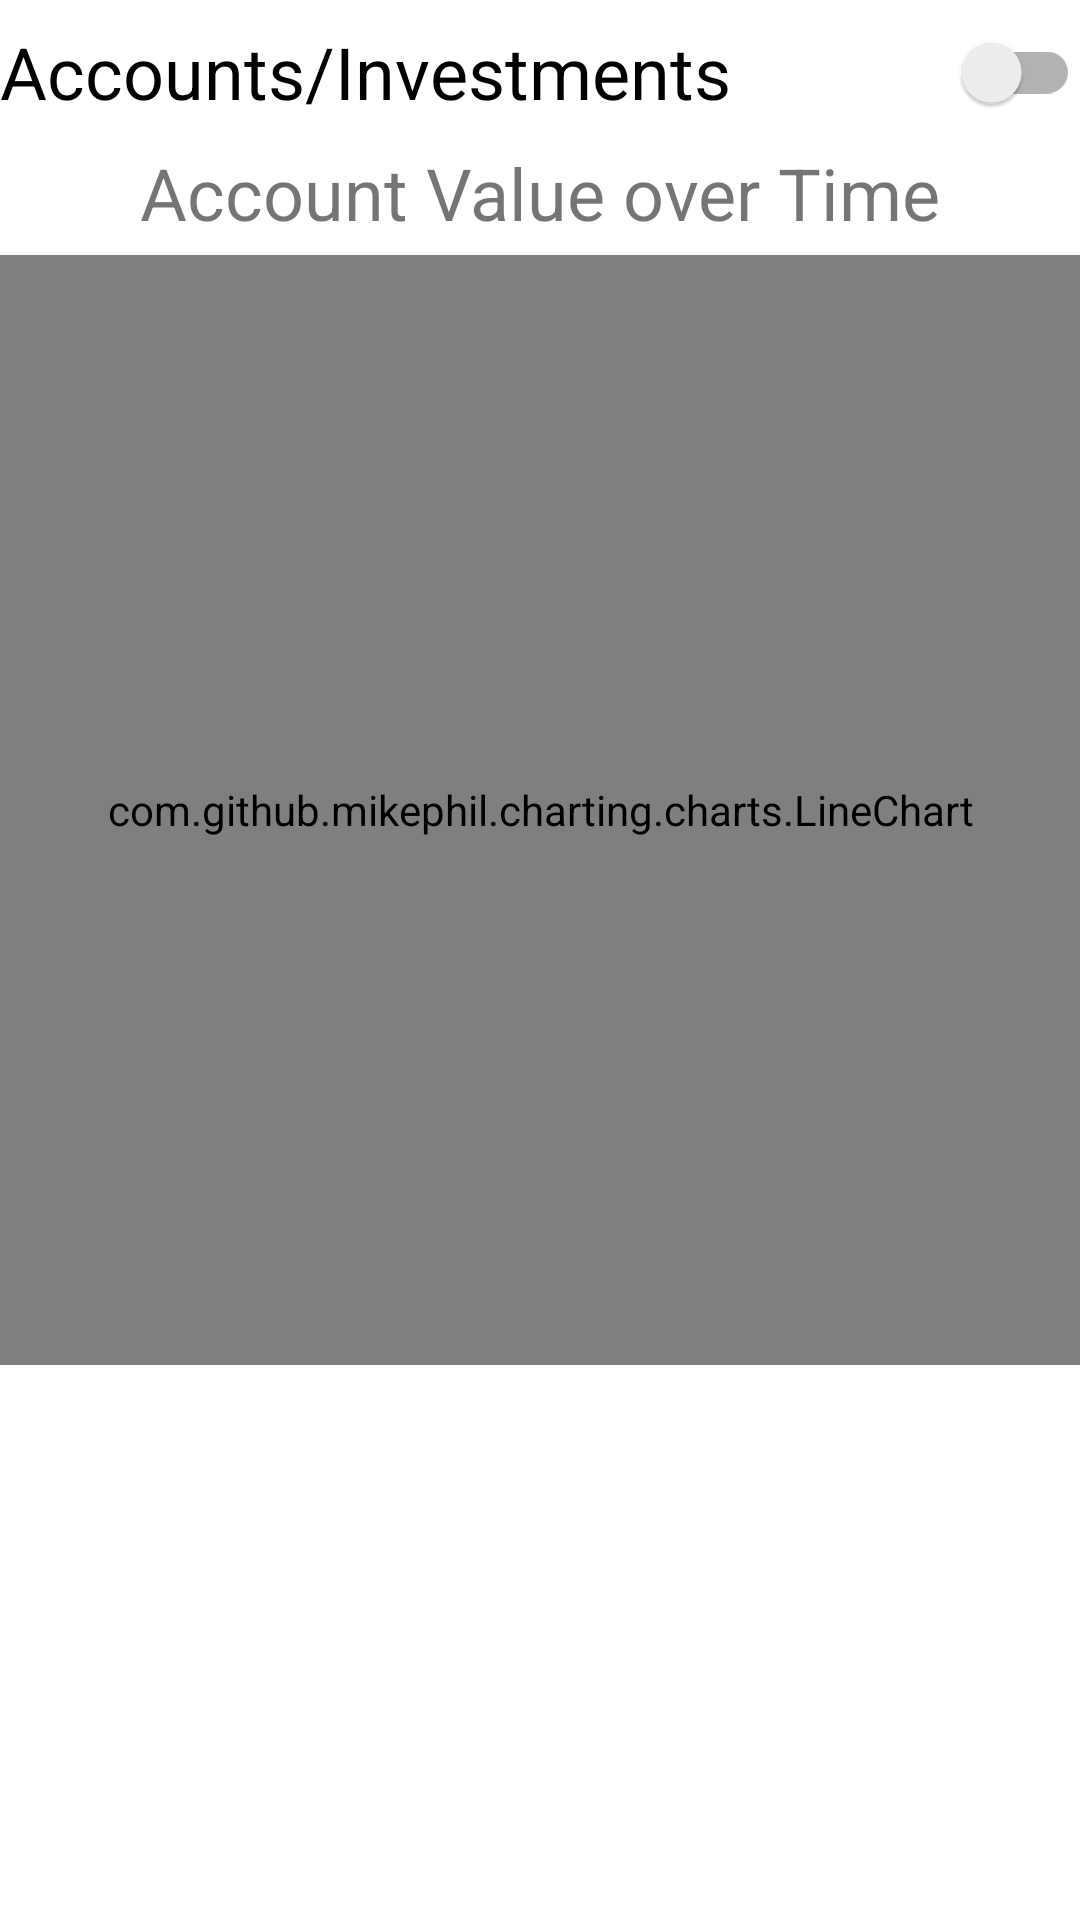

Produce the Android XML layout that renders to this screen, including the resource entries it uses.
<!-- AndroidManifest.xml: application theme Theme.CompoundingGrowth -->
<!-- res/layout/fragment_accounts.xml -->
<?xml version="1.0" encoding="utf-8"?>
<LinearLayout xmlns:android="http://schemas.android.com/apk/res/android"
    xmlns:app="http://schemas.android.com/apk/res-auto"
    xmlns:tools="http://schemas.android.com/tools"
    android:layout_width="match_parent"
    android:layout_height="match_parent"
    android:orientation="vertical"
    android:layout_margin="8dp"
    tools:context=".ui.BudgetsFragment">

    <androidx.appcompat.widget.SwitchCompat
        android:layout_width="match_parent"
        android:layout_height="wrap_content"
        android:id="@+id/accountToggle"
        android:text="Accounts/Investments"
        android:textSize="24sp"
        android:layout_weight="0"/>

    <TextView
        android:layout_width="match_parent"
        android:layout_height="0dp"
        android:layout_weight="1"
        android:text="Account Value over Time"
        android:textAlignment="center"
        android:textSize="24sp" />

    <com.github.mikephil.charting.charts.LineChart
        android:id="@+id/accountsChart"
        android:layout_width="match_parent"
        android:layout_height="0dp"
        android:layout_weight="10"
        app:layout_constraintBottom_toTopOf="@+id/text_home"
        app:layout_constraintEnd_toEndOf="parent"
        app:layout_constraintStart_toStartOf="parent"
        app:layout_constraintTop_toTopOf="parent" />

    <androidx.recyclerview.widget.RecyclerView
        android:layout_width="match_parent"
        android:id="@+id/accountsRV"
        android:layout_height="0dp"
        android:layout_weight="5"/>

</LinearLayout>
<!-- resources referenced by this layout -->
<resources>
  <style name="Theme.CompoundingGrowth" parent="Theme.MaterialComponents.DayNight.DarkActionBar">
          
          <item name="colorPrimary">@color/purple_500</item>
          <item name="colorPrimaryVariant">@color/purple_700</item>
          <item name="colorOnPrimary">@color/white</item>
          
          <item name="colorSecondary">@color/teal_200</item>
          <item name="colorSecondaryVariant">@color/teal_700</item>
          <item name="colorOnSecondary">@color/black</item>
          
          <item name="android:statusBarColor">?attr/colorPrimaryVariant</item>
          
      </style>
  <!-- not gathered from this repository: default colours our renderer supplied (Android Studio template values) -->
  <color name="purple_500">#FF6200EE</color>
  <color name="purple_700">#FF3700B3</color>
  <color name="teal_200">#FF03DAC5</color>
  <color name="teal_700">#FF018786</color>
  <color name="black">#FF000000</color>
  <color name="white">#FFFFFFFF</color>
</resources>
